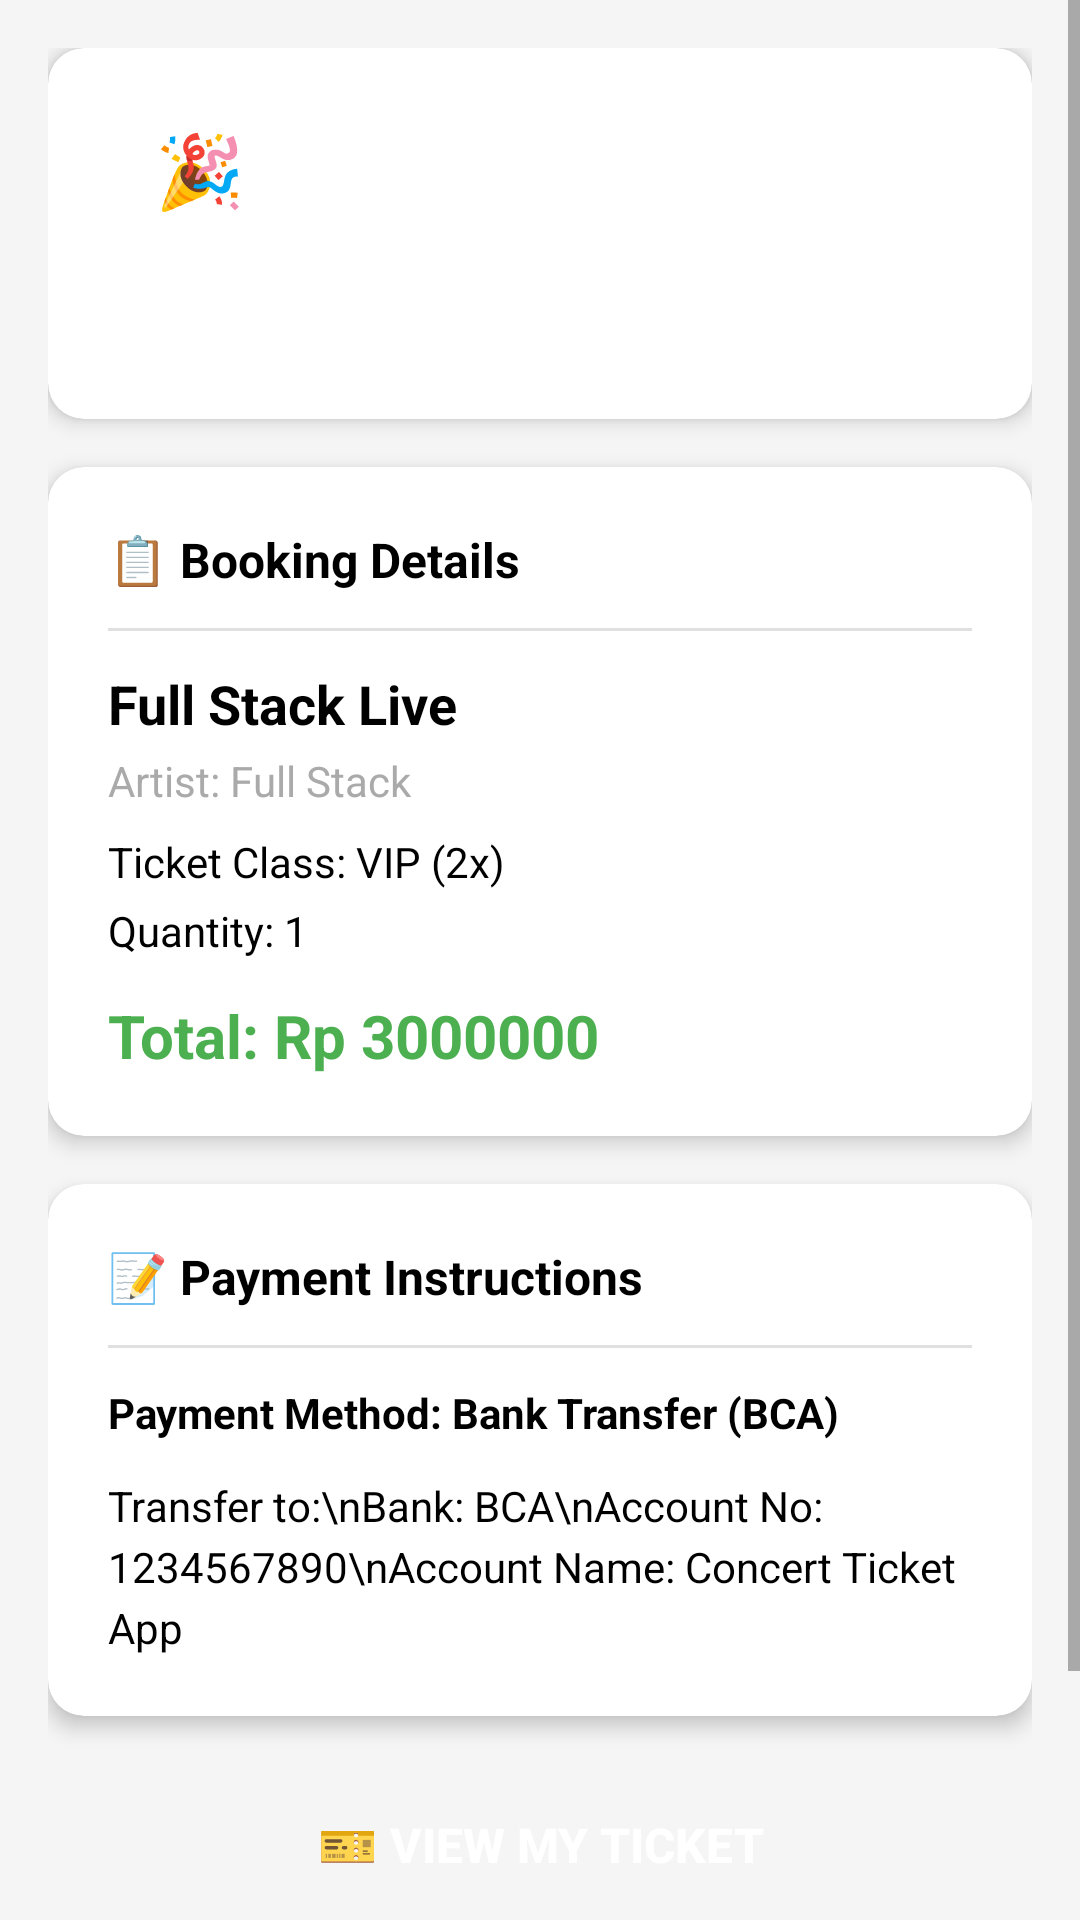

This screen was rendered from an Android layout file. Write that file and the resources it references.
<!-- AndroidManifest.xml: application theme Theme.ProjectWMP -->
<!-- res/layout/activity_payment_confirmation.xml -->
<?xml version="1.0" encoding="utf-8"?>
<ScrollView xmlns:android="http://schemas.android.com/apk/res/android"
    xmlns:app="http://schemas.android.com/apk/res-auto"
    android:layout_width="match_parent"
    android:layout_height="match_parent"
    android:background="#F5F5F5">

    <LinearLayout
        android:layout_width="match_parent"
        android:layout_height="wrap_content"
        android:orientation="vertical"
        android:padding="16dp">

        
        <androidx.cardview.widget.CardView
            android:layout_width="match_parent"
            android:layout_height="wrap_content"
            android:layout_marginBottom="16dp"
            app:cardCornerRadius="12dp"
            app:cardElevation="4dp">

            <LinearLayout
                android:layout_width="match_parent"
                android:layout_height="wrap_content"
                android:background="@drawable/gradient_primary"
                android:gravity="center"
                android:orientation="vertical"
                android:padding="24dp">

                <TextView
                    android:layout_width="wrap_content"
                    android:layout_height="wrap_content"
                    android:text="🎉 Booking Successful!"
                    android:textColor="@android:color/white"
                    android:textSize="24sp"
                    android:textStyle="bold" />

                <TextView
                    android:layout_width="wrap_content"
                    android:layout_height="wrap_content"
                    android:layout_marginTop="8dp"
                    android:gravity="center"
                    android:text="Please make payment according to instructions below"
                    android:textColor="@android:color/white"
                    android:textSize="14sp" />
            </LinearLayout>
        </androidx.cardview.widget.CardView>

        
        <androidx.cardview.widget.CardView
            android:layout_width="match_parent"
            android:layout_height="wrap_content"
            android:layout_marginBottom="16dp"
            app:cardCornerRadius="12dp"
            app:cardElevation="4dp">

            <LinearLayout
                android:layout_width="match_parent"
                android:layout_height="wrap_content"
                android:orientation="vertical"
                android:padding="20dp">

                <TextView
                    android:layout_width="wrap_content"
                    android:layout_height="wrap_content"
                    android:text="📋 Booking Details"
                    android:textColor="@android:color/black"
                    android:textSize="16sp"
                    android:textStyle="bold" />

                <View
                    android:layout_width="match_parent"
                    android:layout_height="1dp"
                    android:layout_marginTop="12dp"
                    android:layout_marginBottom="12dp"
                    android:background="#E0E0E0" />

                <TextView
                    android:id="@+id/tv_title"
                    android:layout_width="wrap_content"
                    android:layout_height="wrap_content"
                    android:text="Full Stack Live"
                    android:textColor="@android:color/black"
                    android:textSize="18sp"
                    android:textStyle="bold" />

                <TextView
                    android:id="@+id/tv_artist"
                    android:layout_width="wrap_content"
                    android:layout_height="wrap_content"
                    android:layout_marginTop="4dp"
                    android:text="Artist: Full Stack"
                    android:textColor="@android:color/darker_gray"
                    android:textSize="14sp" />

                <TextView
                    android:id="@+id/tv_ticket_class"
                    android:layout_width="wrap_content"
                    android:layout_height="wrap_content"
                    android:layout_marginTop="8dp"
                    android:text="Ticket Class: VIP (2x)"
                    android:textColor="@android:color/black"
                    android:textSize="14sp" />

                <TextView
                    android:id="@+id/tv_quantity"
                    android:layout_width="wrap_content"
                    android:layout_height="wrap_content"
                    android:layout_marginTop="4dp"
                    android:text="Quantity: 1"
                    android:textColor="@android:color/black"
                    android:textSize="14sp" />

                <TextView
                    android:id="@+id/tv_total_price"
                    android:layout_width="wrap_content"
                    android:layout_height="wrap_content"
                    android:layout_marginTop="12dp"
                    android:text="Total: Rp 3000000"
                    android:textColor="#4CAF50"
                    android:textSize="20sp"
                    android:textStyle="bold" />
            </LinearLayout>
        </androidx.cardview.widget.CardView>

        
        <androidx.cardview.widget.CardView
            android:layout_width="match_parent"
            android:layout_height="wrap_content"
            android:layout_marginBottom="16dp"
            app:cardCornerRadius="12dp"
            app:cardElevation="4dp">

            <LinearLayout
                android:layout_width="match_parent"
                android:layout_height="wrap_content"
                android:orientation="vertical"
                android:padding="20dp">

                <TextView
                    android:layout_width="wrap_content"
                    android:layout_height="wrap_content"
                    android:text="📝 Payment Instructions"
                    android:textColor="@android:color/black"
                    android:textSize="16sp"
                    android:textStyle="bold" />

                <View
                    android:layout_width="match_parent"
                    android:layout_height="1dp"
                    android:layout_marginTop="12dp"
                    android:layout_marginBottom="12dp"
                    android:background="#E0E0E0" />

                <TextView
                    android:id="@+id/tv_payment_method"
                    android:layout_width="wrap_content"
                    android:layout_height="wrap_content"
                    android:text="Payment Method: Bank Transfer (BCA)"
                    android:textColor="@android:color/black"
                    android:textSize="14sp"
                    android:textStyle="bold" />

                <TextView
                    android:id="@+id/tv_instruction"
                    android:layout_width="wrap_content"
                    android:layout_height="wrap_content"
                    android:layout_marginTop="12dp"
                    android:lineSpacingExtra="4dp"
                    android:text="Transfer to:\nBank: BCA\nAccount No: 1234567890\nAccount Name: Concert Ticket App"
                    android:textColor="@android:color/black"
                    android:textSize="14sp" />
            </LinearLayout>
        </androidx.cardview.widget.CardView>

        
        <Button
            android:id="@+id/btn_view_ticket"
            android:layout_width="match_parent"
            android:layout_height="wrap_content"
            android:layout_marginBottom="8dp"
            android:background="@drawable/button_primary"
            android:padding="16dp"
            android:text="🎫 VIEW MY TICKET"
            android:textColor="@android:color/white"
            android:textSize="16sp"
            android:textStyle="bold" />

        <Button
            android:id="@+id/btn_back_to_home"
            android:layout_width="match_parent"
            android:layout_height="wrap_content"
            android:layout_marginBottom="16dp"
            android:background="@drawable/button_outline"
            android:padding="16dp"
            android:text="🏠 BACK TO HOME"
            android:textColor="@color/colorPrimary"
            android:textSize="16sp" />

    </LinearLayout>
</ScrollView>
<!-- resources referenced by this layout -->
<resources>
  <color name="colorPrimary">#FF6200EE</color>
  <!-- drawable button_outline (drawable) -->
  <?xml version="1.0" encoding="utf-8"?>
  <shape xmlns:android="http://schemas.android.com/apk/res/android">
      <stroke
          android:width="2dp"
          android:color="#6200EE" />
      <corners android:radius="8dp" />
  </shape>
  <style name="Theme.ProjectWMP" parent="Theme.MaterialComponents.DayNight.DarkActionBar">
          
          <item name="colorPrimary">#667eea</item>
          <item name="colorPrimaryDark">#764ba2</item>
          <item name="colorAccent">#03DAC5</item>
  
          
          <item name="android:statusBarColor">@color/colorPrimaryDark</item>
  
          
          <item name="windowActionBar">true</item>
          <item name="windowNoTitle">false</item>
          <item name="android:windowBackground">@color/white</item>
      </style>
  <color name="colorPrimaryDark">#FF3700B3</color>
  <color name="white">#FFFFFFFF</color>
</resources>
